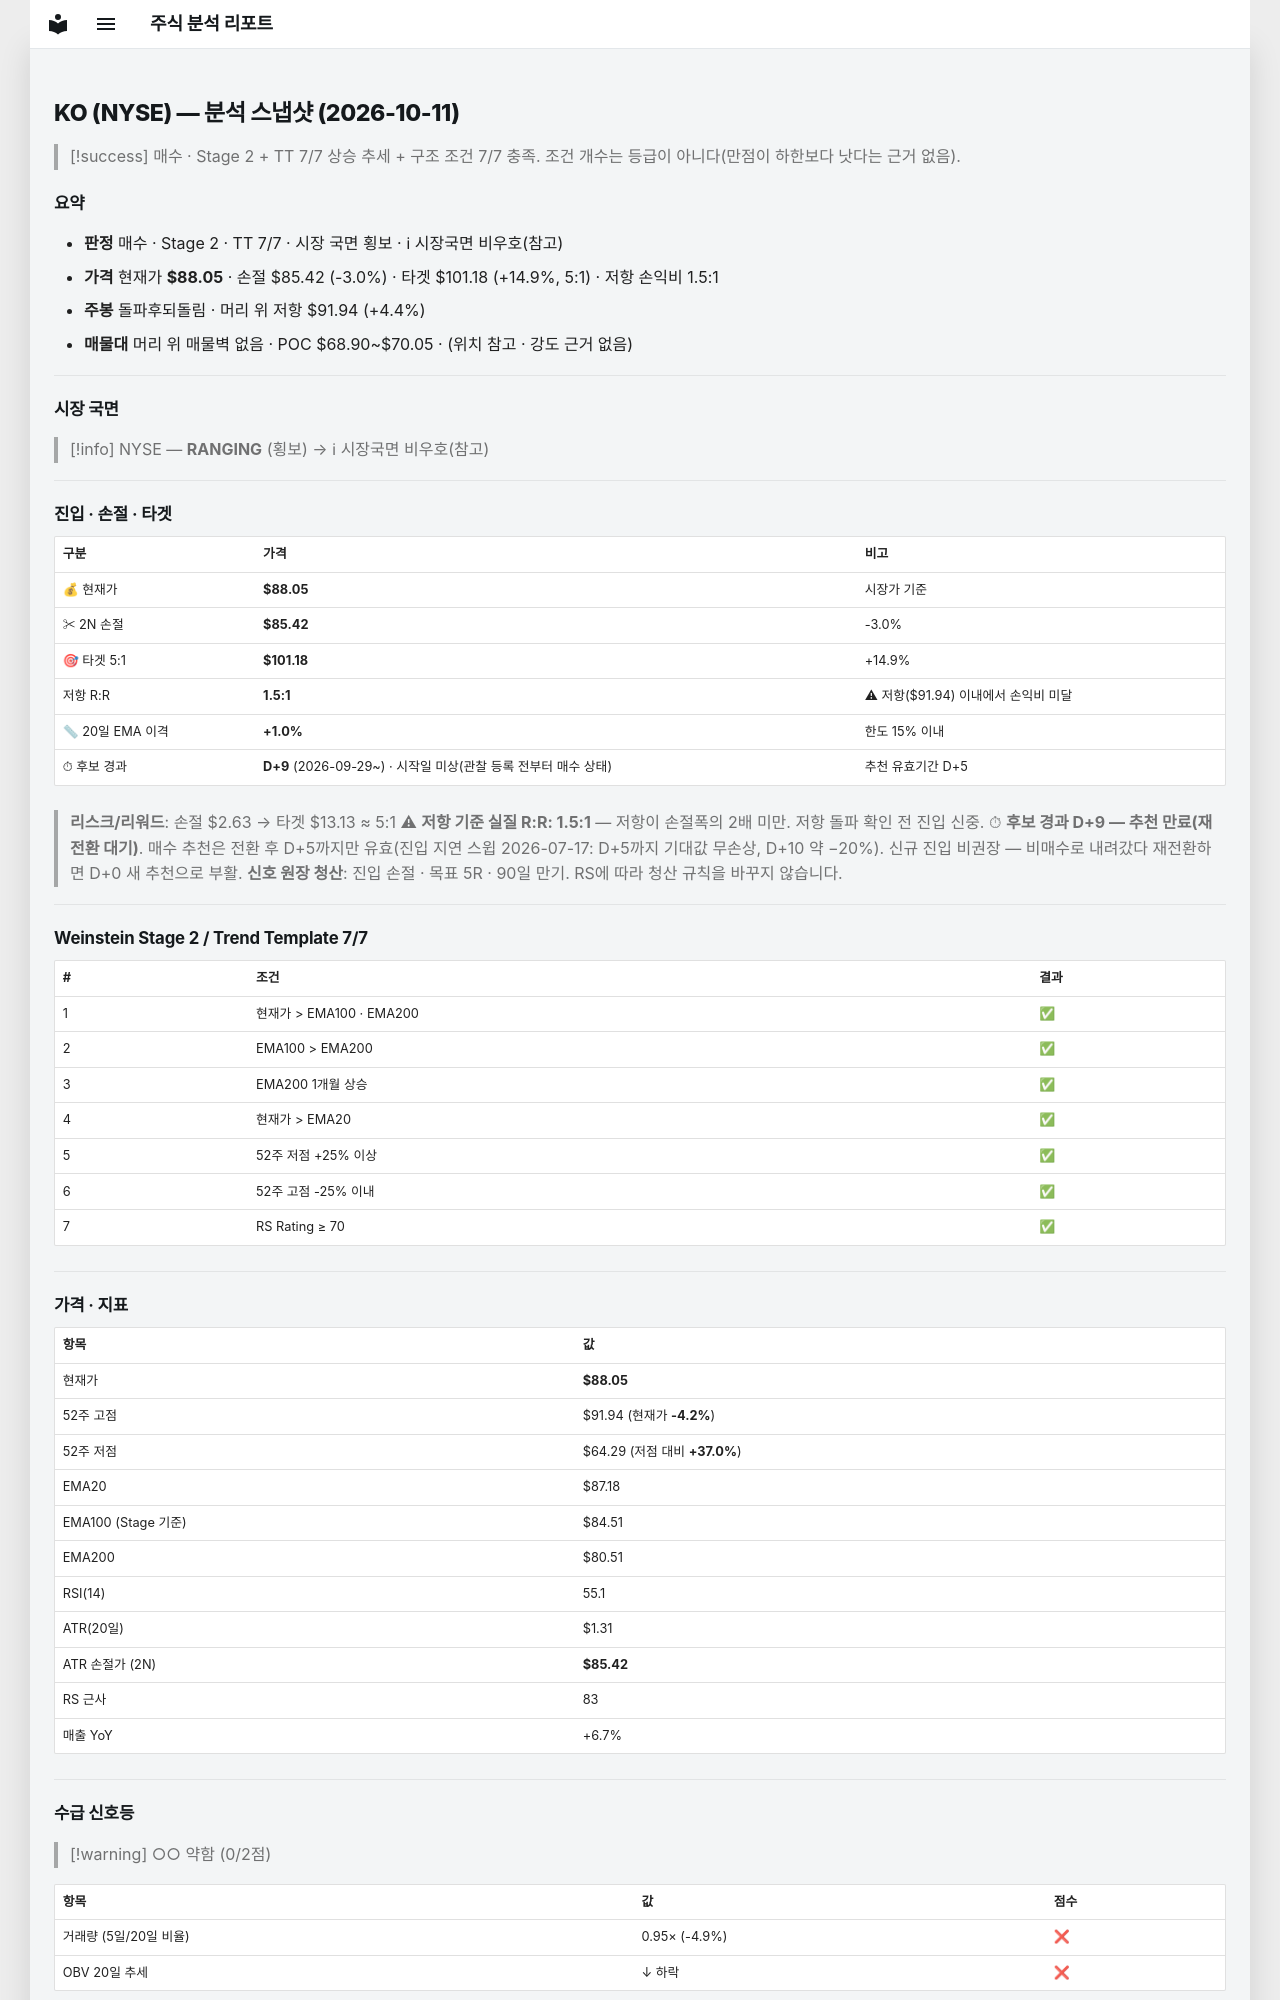

repository: soloandco/stock-reports · page: snapshots/KO-2026-10-11/index.html · generator: mkdocs

---
type: analysis-snapshot
title: KO 분석 스냅샷
ticker: KO
market: NYSE
created: 2026-10-11
updated: 2026-10-11
bar-date: 2026-10-09
verdict: 매수후보
real-rr: 1.48
sma50-gap-pct: 1.0
candidate-days: 9
candidate-since: 2026-09-29
candidate-start-unknown: true
weekly-position: 돌파후되돌림
weekly-overhead-price: 91.94
weekly-overhead-pct: 4.4
stage: 2
trend-template-score: 7
tt-max: 7
ma-set: ema-20-100-200
price: 88.05000305175781
stop-price: 85.42329386830733
market-regime: RANGING
supply-demand-score: 0/2
supply-demand-label: 약함
status: tracking
tags:
  - stock-agent
  - watchlist
  - KO
  - analysis
related:
  - "[[analysis-template]]"
---

# KO (NYSE) — 분석 스냅샷 (2026-10-11)

> [!success] 매수 · Stage 2 + TT 7/7
> 상승 추세 + 구조 조건 7/7 충족. 조건 개수는 등급이 아니다(만점이 하한보다 낫다는 근거 없음).

## 요약

- **판정** 매수 · Stage 2 · TT 7/7 · 시장 국면 횡보 · ℹ 시장국면 비우호(참고)
- **가격** 현재가 **$88.05** · 손절 $85.42 (-3.0%) · 타겟 $101.18 (+14.9%, 5:1) · 저항 손익비 1.5:1
- **주봉** 돌파후되돌림 · 머리 위 저항 $91.94 (+4.4%)
- **매물대** 머리 위 매물벽 없음 · POC $68.90~$70.05 · (위치 참고 · 강도 근거 없음)

---

## 시장 국면

> [!info] NYSE — **RANGING** (횡보) → ℹ 시장국면 비우호(참고)

---

## 진입 · 손절 · 타겟

| 구분 | 가격 | 비고 |
|------|------|------|
| 💰 현재가 | **$88.05** | 시장가 기준 |
| ✂ 2N 손절 | **$85.42** | -3.0% |
| 🎯 타겟 5:1 | **$101.18** | +14.9% |
| 저항 R:R | **1.5:1** | ⚠ 저항($91.94) 이내에서 손익비 미달 |
| 📏 20일 EMA 이격 | **+1.0%** | 한도 15% 이내 |
| ⏱ 후보 경과 | **D+9** (2026-09-29~) · 시작일 미상(관찰 등록 전부터 매수 상태) | 추천 유효기간 D+5 |

> **리스크/리워드**: 손절 $2.63 → 타겟 $13.13 ≈ 5:1
> ⚠ **저항 기준 실질 R:R: 1.5:1** — 저항이 손절폭의 2배 미만. 저항 돌파 확인 전 진입 신중.
> ⏱ **후보 경과 D+9 — 추천 만료(재전환 대기)**. 매수 추천은 전환 후 D+5까지만 유효(진입 지연 스윕 2026-07-17: D+5까지 기대값 무손상, D+10 약 −20%). 신규 진입 비권장 — 비매수로 내려갔다 재전환하면 D+0 새 추천으로 부활.
> **신호 원장 청산**: 진입 손절 · 목표 5R · 90일 만기. RS에 따라 청산 규칙을 바꾸지 않습니다.

---

## Weinstein Stage 2 / Trend Template 7/7

| # | 조건 | 결과 |
|---|------|------|
| 1 | 현재가 > EMA100 · EMA200 | ✅ |
| 2 | EMA100 > EMA200 | ✅ |
| 3 | EMA200 1개월 상승 | ✅ |
| 4 | 현재가 > EMA20 | ✅ |
| 5 | 52주 저점 +25% 이상 | ✅ |
| 6 | 52주 고점 -25% 이내 | ✅ |
| 7 | RS Rating ≥ 70 | ✅ |

---

## 가격 · 지표

| 항목 | 값 |
|------|---|
| 현재가 | **$88.05** |
| 52주 고점 | $91.94 (현재가 **-4.2%**) |
| 52주 저점 | $64.29 (저점 대비 **+37.0%**) |
| EMA20 | $87.18 |
| EMA100 (Stage 기준) | $84.51 |
| EMA200 | $80.51 |
| RSI(14) | 55.1 |
| ATR(20일) | $1.31 |
| ATR 손절가 (2N) | **$85.42** |
| RS 근사 | 83 |
| 매출 YoY | +6.7% |

---
## 수급 신호등

> [!warning] ○○ 약함 (0/2점)

| 항목 | 값 | 점수 |
|------|------|------|
| 거래량 (5일/20일 비율) | 0.95× (-4.9%) | ❌ |
| OBV 20일 추세 | ↓ 하락 | ❌ |

> **판독법**: 거래량이 20일 평균보다 20% 이상 많고 OBV(온밸런스볼륨)가 상승 중이면 매집 수급이 강한 것으로 판단합니다.

---
